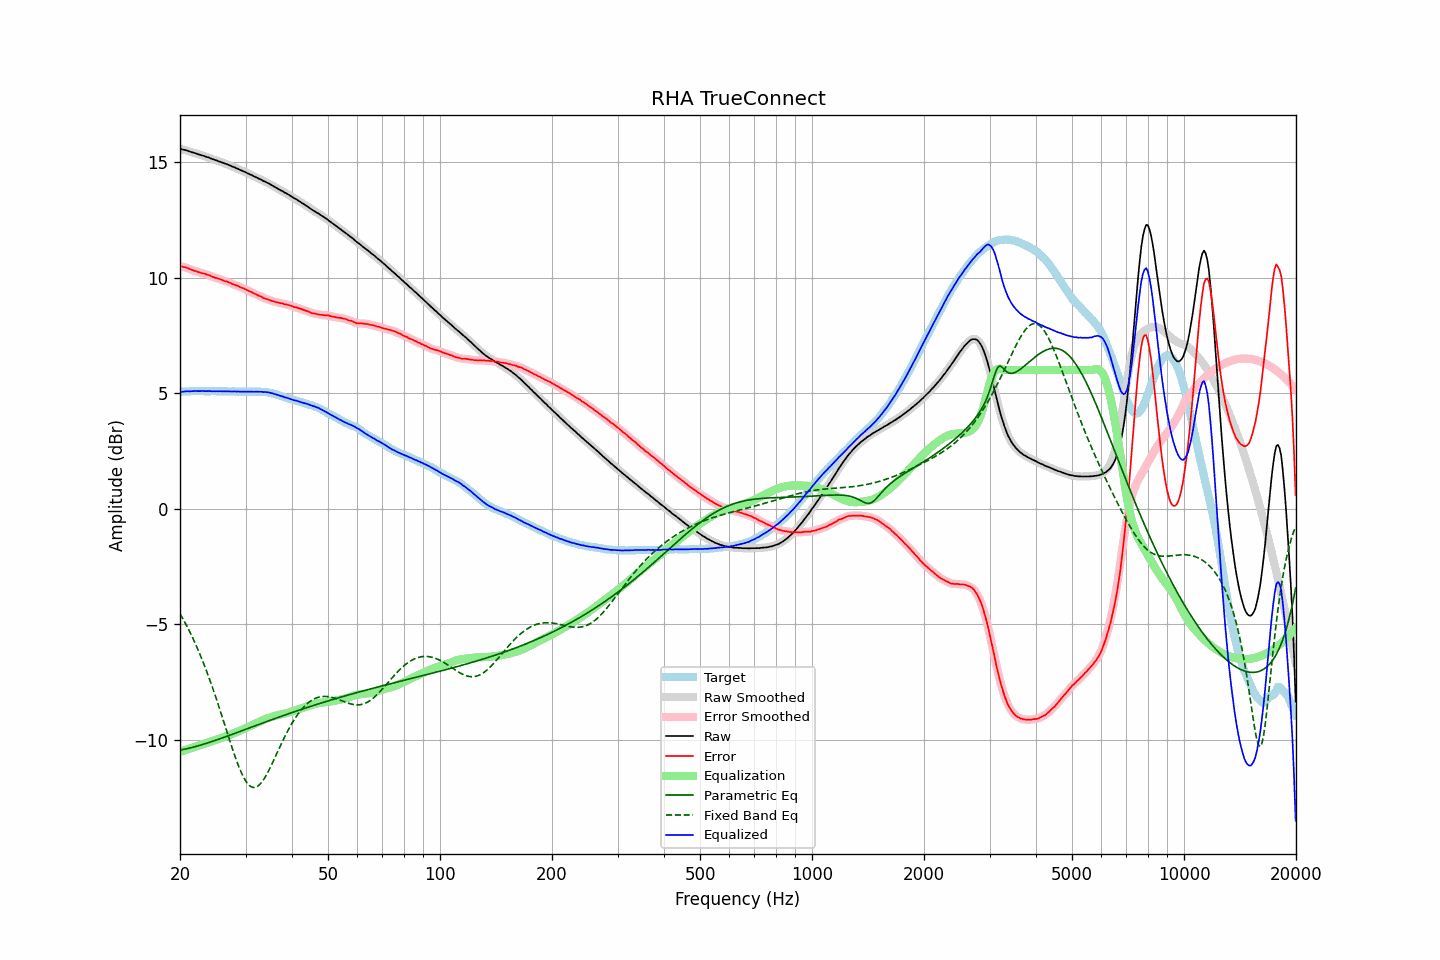

Data behind this chart, as committed beside it:
frequency, raw, error, smoothed, error_smoothed, equalization, parametric_eq, fixed_band_eq, equalized_raw, equalized_smoothed, target
20.00, 15.57, 10.51, 15.56, 10.50, -10.51, -10.43, -4.53, 5.06, 5.05, 5.06
20.20, 15.55, 10.49, 15.55, 10.48, -10.49, -10.42, -4.65, 5.06, 5.06, 5.06
20.40, 15.53, 10.46, 15.53, 10.47, -10.46, -10.41, -4.78, 5.06, 5.07, 5.07
20.61, 15.52, 10.45, 15.51, 10.45, -10.44, -10.39, -4.90, 5.08, 5.07, 5.07
20.81, 15.50, 10.43, 15.50, 10.42, -10.42, -10.38, -5.03, 5.08, 5.08, 5.07
21.02, 15.48, 10.41, 15.47, 10.40, -10.39, -10.36, -5.17, 5.08, 5.08, 5.07
21.23, 15.45, 10.37, 15.45, 10.37, -10.37, -10.34, -5.31, 5.08, 5.08, 5.08
21.44, 15.43, 10.34, 15.43, 10.34, -10.35, -10.33, -5.45, 5.08, 5.08, 5.09
21.66, 15.41, 10.32, 15.41, 10.32, -10.32, -10.31, -5.60, 5.09, 5.09, 5.09
21.87, 15.39, 10.29, 15.39, 10.29, -10.29, -10.29, -5.75, 5.09, 5.09, 5.10
22.09, 15.37, 10.28, 15.36, 10.27, -10.27, -10.27, -5.90, 5.10, 5.09, 5.09
22.31, 15.34, 10.24, 15.34, 10.25, -10.25, -10.25, -6.06, 5.09, 5.09, 5.10
22.54, 15.32, 10.23, 15.32, 10.22, -10.23, -10.23, -6.22, 5.09, 5.09, 5.09
22.76, 15.30, 10.20, 15.30, 10.20, -10.21, -10.21, -6.39, 5.09, 5.09, 5.10
22.99, 15.28, 10.18, 15.28, 10.19, -10.19, -10.19, -6.56, 5.09, 5.09, 5.10
23.22, 15.26, 10.17, 15.25, 10.16, -10.16, -10.17, -6.74, 5.09, 5.09, 5.08
23.45, 15.23, 10.14, 15.23, 10.15, -10.14, -10.15, -6.92, 5.08, 5.09, 5.08
23.69, 15.21, 10.12, 15.21, 10.13, -10.12, -10.13, -7.10, 5.09, 5.09, 5.08
23.92, 15.19, 10.10, 15.18, 10.10, -10.09, -10.10, -7.29, 5.09, 5.09, 5.08
24.16, 15.16, 10.07, 15.16, 10.07, -10.07, -10.08, -7.48, 5.09, 5.09, 5.08
24.40, 15.13, 10.03, 15.13, 10.04, -10.05, -10.06, -7.68, 5.08, 5.08, 5.09
24.65, 15.11, 10.02, 15.10, 10.01, -10.02, -10.03, -7.88, 5.09, 5.08, 5.09
24.89, 15.08, 9.99, 15.08, 9.99, -9.99, -10.01, -8.09, 5.08, 5.08, 5.09
25.14, 15.06, 9.98, 15.05, 9.97, -9.97, -9.99, -8.30, 5.09, 5.08, 5.08
25.39, 15.03, 9.95, 15.03, 9.95, -9.95, -9.96, -8.51, 5.08, 5.08, 5.08
25.65, 15.01, 9.93, 15.00, 9.93, -9.92, -9.94, -8.72, 5.08, 5.08, 5.08
25.91, 14.98, 9.90, 14.98, 9.90, -9.90, -9.91, -8.94, 5.08, 5.08, 5.08
26.16, 14.96, 9.87, 14.95, 9.87, -9.88, -9.89, -9.16, 5.08, 5.08, 5.09
26.43, 14.93, 9.84, 14.93, 9.85, -9.85, -9.86, -9.38, 5.08, 5.08, 5.08
26.69, 14.91, 9.83, 14.90, 9.83, -9.82, -9.84, -9.60, 5.08, 5.08, 5.07
26.96, 14.88, 9.80, 14.88, 9.80, -9.80, -9.81, -9.81, 5.08, 5.08, 5.07
27.23, 14.85, 9.77, 14.85, 9.77, -9.77, -9.79, -10.03, 5.08, 5.07, 5.07
27.50, 14.82, 9.75, 14.82, 9.74, -9.74, -9.76, -10.25, 5.07, 5.07, 5.07
27.77, 14.79, 9.71, 14.79, 9.71, -9.72, -9.74, -10.45, 5.07, 5.07, 5.08
28.05, 14.77, 9.69, 14.76, 9.69, -9.69, -9.71, -10.66, 5.08, 5.07, 5.08
28.33, 14.73, 9.66, 14.73, 9.66, -9.66, -9.69, -10.85, 5.07, 5.07, 5.07
28.62, 14.71, 9.64, 14.70, 9.63, -9.63, -9.66, -11.04, 5.08, 5.07, 5.07
28.90, 14.67, 9.59, 14.67, 9.60, -9.60, -9.63, -11.22, 5.07, 5.07, 5.07
29.19, 14.64, 9.56, 14.64, 9.57, -9.57, -9.61, -11.38, 5.07, 5.07, 5.07
29.48, 14.61, 9.54, 14.61, 9.54, -9.54, -9.58, -11.53, 5.07, 5.07, 5.06
29.78, 14.58, 9.52, 14.58, 9.51, -9.51, -9.56, -11.66, 5.07, 5.07, 5.06
30.08, 14.55, 9.48, 14.54, 9.48, -9.48, -9.53, -11.78, 5.07, 5.06, 5.07
30.38, 14.51, 9.45, 14.51, 9.45, -9.45, -9.50, -11.88, 5.06, 5.06, 5.06
30.68, 14.48, 9.41, 14.48, 9.42, -9.42, -9.48, -11.95, 5.06, 5.06, 5.07
30.99, 14.45, 9.38, 14.44, 9.38, -9.38, -9.45, -12.00, 5.06, 5.06, 5.06
31.30, 14.42, 9.36, 14.41, 9.35, -9.35, -9.43, -12.04, 5.07, 5.06, 5.06
31.61, 14.38, 9.31, 14.38, 9.32, -9.32, -9.40, -12.05, 5.06, 5.06, 5.07
31.93, 14.35, 9.29, 14.35, 9.28, -9.28, -9.38, -12.04, 5.06, 5.06, 5.06
32.24, 14.32, 9.25, 14.31, 9.25, -9.25, -9.35, -12.01, 5.07, 5.06, 5.07
32.57, 14.28, 9.21, 14.28, 9.22, -9.22, -9.32, -11.96, 5.06, 5.07, 5.06
32.89, 14.25, 9.19, 14.24, 9.18, -9.18, -9.30, -11.89, 5.06, 5.06, 5.06
33.22, 14.22, 9.16, 14.21, 9.15, -9.15, -9.27, -11.81, 5.06, 5.06, 5.06
33.55, 14.17, 9.11, 14.18, 9.12, -9.12, -9.25, -11.71, 5.04, 5.05, 5.06
33.89, 14.15, 9.09, 14.14, 9.09, -9.09, -9.22, -11.60, 5.05, 5.05, 5.05
34.23, 14.11, 9.07, 14.11, 9.07, -9.07, -9.20, -11.47, 5.04, 5.04, 5.04
34.57, 14.08, 9.05, 14.07, 9.04, -9.04, -9.17, -11.34, 5.04, 5.03, 5.03
34.92, 14.04, 9.02, 14.04, 9.02, -9.02, -9.14, -11.21, 5.02, 5.02, 5.02
35.27, 14.00, 8.98, 14.00, 8.99, -8.99, -9.12, -11.06, 5.00, 5.00, 5.01
35.62, 13.96, 8.98, 13.96, 8.97, -8.97, -9.09, -10.91, 4.98, 4.98, 4.98
35.97, 13.92, 8.95, 13.92, 8.95, -8.95, -9.07, -10.76, 4.96, 4.96, 4.97
... 635 more rows
